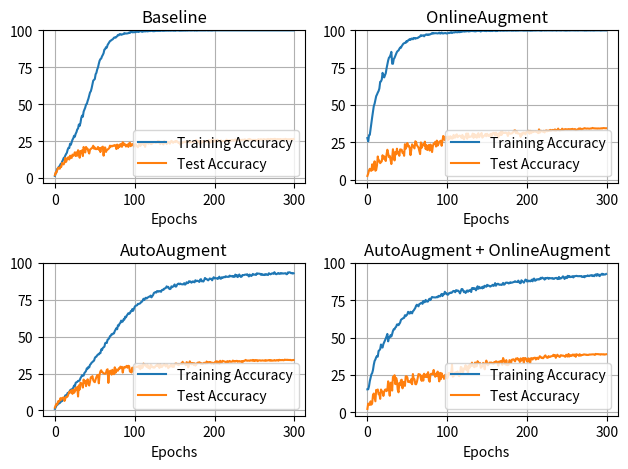

This chart was generated by the following Python code:
import matplotlib.pyplot as plt

baseline_train = [1.34, 3.12, 4.49, 6.15, 6.6, 7.61, 7.94, 9.32, 9.43, 11.01, 12.05, 13.51, 13.76, 15.12, 16.2, 17.06, 19.15, 20.39, 20.29, 23.19, 22.45, 24.12, 25.86, 26.84, 28.55, 27.92, 29.91, 31.02, 32.86, 33.49, 36.21, 35.26, 37.2, 40.57, 42.21, 41.46, 44.96, 46.3, 47.66, 49.75, 50.15, 52.17, 53.73, 55.92, 57.89, 58.72, 60.74, 63.46, 65.9, 66.46, 67.01, 70.24, 71.22, 73.54, 74.9, 77.37, 79.41, 80.49, 80.9, 82.38, 83.34, 84.53, 86.97, 87.32, 88.61, 88.26, 90.1, 90.95, 91.73, 92.72, 92.97, 93.52, 93.75, 94.25, 95.01, 95.24, 95.01, 95.51, 96.07, 96.88, 96.62, 97.43, 97.45, 96.98, 97.18, 97.3, 97.53, 98.14, 97.78, 97.88, 97.83, 97.93, 98.06, 98.49, 98.26, 98.89, 98.97, 98.64, 98.77, 98.69, 98.79, 98.77, 99.04, 99.27, 98.97, 98.89, 99.27, 99.45, 99.34, 99.04, 99.04, 99.34, 99.45, 99.22, 99.5, 99.4, 99.32, 99.4, 99.65, 99.47, 99.6, 99.65, 99.67, 99.37, 99.52, 99.45, 99.62, 99.65, 99.65, 99.62, 99.67, 99.65, 99.6, 99.7, 99.87, 99.65, 99.65, 99.7, 99.72, 99.82, 99.75, 99.9, 99.72, 99.87, 99.77, 99.75, 99.82, 99.85, 99.75, 99.72, 99.87, 99.67, 99.92, 99.9, 99.87, 99.87, 99.75, 99.77, 99.75, 99.8, 99.77, 99.82, 99.92, 99.85, 99.8, 99.92, 99.82, 99.95, 99.87, 99.97, 99.85, 99.85, 99.82, 99.92, 99.95, 99.8, 99.92, 99.87, 99.8, 99.92, 99.92, 99.85, 99.92, 99.92, 99.85, 99.95, 99.95, 99.95, 99.95, 99.92, 100.0, 99.9, 99.87, 99.95, 99.92, 99.92, 99.9, 99.85, 99.97, 99.97, 99.92, 99.97, 99.92, 100.0, 100.0, 99.97, 100.0, 100.0, 100.0, 99.95, 99.97, 99.97, 99.97, 100.0, 99.92, 99.95, 100.0, 99.95, 99.95, 99.92, 100.0, 99.95, 100.0, 99.97, 99.97, 99.95, 99.97, 99.95, 100.0, 100.0, 100.0, 99.97, 99.95, 100.0, 100.0, 100.0, 99.97, 100.0, 99.97, 99.95, 99.9, 100.0, 100.0, 100.0, 99.97, 99.95, 100.0, 100.0, 99.97, 99.97, 100.0, 100.0, 99.97, 99.97, 100.0, 100.0, 100.0, 100.0, 99.97, 100.0, 100.0, 100.0, 99.95, 99.97, 100.0, 99.97, 99.97, 100.0, 99.97, 100.0, 100.0, 100.0, 99.97, 100.0, 100.0, 99.97, 100.0, 99.97, 100.0, 100.0, 100.0, 100.0, 100.0, 100.0, 100.0, 100.0, 100.0, 100.0, 100.0, 99.95, 100.0, 100.0, 100.0, 99.97, 100.0, 99.95, 100.0, 100.0, 100.0, 99.97]
baseline_test = [1.86, 3.77, 3.62, 5.46, 6.89, 6.87, 6.21, 7.6, 7.52, 10.15, 9.4, 9.14, 10.54, 13.61, 10.87, 12.23, 13.68, 13.94, 12.46, 15.1, 13.64, 13.56, 15.81, 14.99, 15.7, 17.37, 14.8, 17.29, 15.05, 18.78, 17.66, 13.68, 18.2, 16.71, 18.74, 14.8, 20.95, 18.82, 17.23, 20.99, 19.88, 19.76, 17.84, 16.53, 19.15, 19.62, 20.07, 20.56, 21.81, 19.84, 20.6, 19.55, 19.48, 19.94, 20.96, 19.06, 20.15, 17.51, 20.43, 20.66, 21.2, 15.07, 20.46, 20.65, 17.59, 19.04, 19.2, 19.65, 20.11, 21.86, 21.2, 21.72, 21.4, 21.93, 21.83, 22.26, 22.02, 19.54, 22.6, 20.06, 22.08, 20.97, 22.89, 22.88, 21.04, 24.18, 22.21, 23.22, 22.54, 21.28, 22.24, 22.64, 21.0, 23.43, 23.77, 21.52, 22.36, 23.03, 22.45, 21.24, 22.53, 22.98, 21.89, 21.38, 20.76, 22.26, 23.76, 21.65, 22.78, 23.19, 23.22, 22.43, 24.07, 21.0, 23.52, 23.7, 23.84, 23.15, 23.61, 23.89, 23.02, 22.91, 23.47, 23.75, 24.16, 24.41, 23.71, 23.85, 23.94, 25.07, 23.91, 24.84, 22.86, 24.2, 24.4, 23.17, 22.62, 25.02, 24.03, 23.99, 22.96, 24.05, 24.19, 23.9, 23.21, 24.41, 25.13, 24.65, 23.79, 24.28, 24.74, 24.26, 25.18, 24.79, 24.09, 23.69, 23.88, 22.58, 23.11, 24.15, 23.97, 24.01, 24.38, 24.58, 24.27, 24.61, 24.63, 24.79, 24.83, 24.04, 24.24, 24.29, 24.32, 24.35, 24.54, 24.81, 24.97, 25.74, 24.91, 25.1, 24.21, 24.84, 22.7, 24.69, 24.02, 25.02, 24.51, 24.57, 24.8, 24.92, 24.72, 24.48, 24.7, 25.58, 23.85, 24.29, 25.54, 24.51, 25.97, 24.53, 25.5, 25.27, 24.49, 25.89, 25.6, 25.18, 24.78, 24.82, 25.45, 24.89, 24.89, 25.01, 25.07, 24.64, 24.87, 25.92, 25.44, 25.37, 24.85, 25.54, 24.86, 25.49, 25.79, 25.53, 25.41, 25.7, 26.13, 24.96, 25.73, 25.72, 25.71, 25.44, 25.3, 25.76, 25.68, 25.87, 25.62, 25.92, 26.1, 25.55, 25.45, 25.74, 26.12, 25.76, 26.42, 25.91, 25.77, 25.8, 25.51, 25.83, 25.73, 25.83, 25.67, 25.46, 25.94, 26.23, 25.97, 25.91, 26.26, 25.83, 25.95, 26.09, 26.26, 26.1, 25.86, 26.08, 26.12, 26.43, 26.05, 25.99, 26.41, 26.11, 26.34, 26.26, 26.2, 26.45, 26.42, 26.21, 26.2, 26.35, 26.32, 26.25, 25.9, 26.29, 26.09, 26.16, 26.2, 26.24, 26.15, 26.48, 26.13, 26.13, 26.25, 26.16, 26.21, 26.04, 26.35, 26.18, 26.05, 26.35]

AA_train = [1.06, 2.27, 3.38, 3.78, 4.26, 4.84, 4.99, 5.59, 6.28, 6.33, 7.21, 8.22, 8.52, 10.18, 9.78, 10.66, 11.92, 11.87, 12.45, 13.63, 14.11, 14.21, 14.67, 15.37, 16.83, 16.36, 18.7, 19.1, 19.33, 20.01, 19.98, 20.44, 21.82, 22.73, 23.87, 23.54, 23.66, 25.38, 25.98, 26.81, 28.55, 28.25, 29.56, 29.16, 30.92, 31.5, 32.38, 32.76, 33.37, 33.72, 35.46, 36.29, 36.42, 37.35, 37.98, 37.98, 38.84, 38.81, 41.36, 40.88, 42.34, 42.74, 43.22, 45.59, 45.92, 45.69, 47.98, 48.26, 48.94, 50.33, 50.63, 51.66, 51.56, 52.17, 52.19, 53.76, 54.69, 55.72, 55.02, 57.71, 57.36, 58.8, 59.25, 60.84, 59.98, 60.26, 61.72, 61.57, 63.48, 63.05, 64.19, 65.05, 65.88, 65.42, 65.85, 67.21, 67.26, 68.67, 67.52, 68.95, 70.21, 70.89, 71.12, 71.27, 72.18, 72.13, 72.35, 72.63, 73.49, 73.64, 74.52, 75.66, 74.8, 75.91, 76.36, 75.83, 76.41, 76.76, 77.07, 77.17, 77.82, 76.64, 77.39, 78.2, 79.54, 79.94, 80.09, 79.84, 80.87, 80.8, 80.47, 80.8, 80.9, 80.39, 81.55, 81.78, 81.68, 82.54, 82.71, 82.99, 84.07, 83.39, 83.74, 82.56, 82.21, 82.46, 84.07, 83.49, 83.92, 84.5, 85.36, 83.92, 83.97, 85.11, 85.71, 85.94, 85.48, 85.94, 85.56, 85.46, 85.41, 85.46, 86.24, 85.21, 85.66, 86.82, 86.24, 86.34, 87.55, 87.3, 87.37, 86.54, 86.95, 87.47, 86.97, 86.82, 88.18, 87.55, 87.85, 87.83, 87.4, 87.05, 88.63, 88.94, 87.45, 87.75, 87.32, 88.26, 89.74, 89.06, 89.11, 88.53, 88.13, 88.71, 89.44, 89.01, 89.19, 88.16, 89.47, 90.25, 89.39, 89.77, 89.54, 89.49, 89.06, 89.87, 90.6, 89.36, 89.21, 90.22, 89.77, 90.17, 90.5, 90.2, 90.9, 90.65, 90.5, 90.55, 90.5, 91.36, 90.9, 90.88, 91.1, 90.55, 90.88, 90.5, 92.04, 90.83, 91.71, 90.37, 91.03, 92.11, 91.0, 90.45, 90.7, 91.76, 91.66, 91.73, 91.96, 92.04, 91.89, 92.26, 91.56, 90.78, 92.04, 91.48, 91.1, 91.56, 92.49, 92.01, 91.99, 92.11, 91.76, 92.89, 92.74, 92.67, 92.59, 92.59, 91.94, 92.46, 91.81, 92.01, 91.73, 92.24, 91.91, 92.31, 92.04, 91.73, 92.94, 92.67, 92.19, 92.44, 92.87, 92.89, 92.52, 93.65, 92.77, 92.29, 92.36, 92.87, 93.09, 92.54, 92.62, 93.09, 92.72, 92.94, 92.74, 92.84, 92.89, 92.97, 92.29, 92.39, 93.52, 93.45, 93.62, 93.35, 92.94, 93.15, 92.74, 92.92]
AA_test = [1.93, 3.47, 4.47, 4.02, 6.19, 5.85, 6.72, 8.34, 7.25, 8.3, 8.64, 8.8, 6.43, 7.8, 9.37, 9.06, 9.64, 11.17, 12.67, 12.01, 13.32, 13.67, 11.22, 14.01, 11.95, 12.79, 15.25, 13.76, 15.9, 9.45, 17.0, 14.18, 18.79, 18.42, 17.92, 15.49, 20.94, 19.04, 20.05, 16.46, 19.67, 21.13, 17.98, 16.89, 19.45, 22.5, 22.53, 23.28, 20.58, 19.54, 19.15, 21.06, 22.62, 23.88, 24.06, 18.39, 24.45, 26.49, 27.23, 25.87, 25.72, 25.13, 25.0, 24.88, 25.58, 27.44, 27.91, 18.67, 26.23, 26.72, 26.95, 24.24, 27.53, 26.09, 24.55, 29.21, 25.53, 27.79, 26.88, 26.99, 28.55, 28.27, 29.68, 29.1, 29.55, 25.65, 28.86, 29.49, 29.03, 29.68, 30.2, 28.94, 30.25, 30.01, 26.32, 26.85, 25.69, 29.03, 26.55, 28.15, 29.26, 29.84, 29.38, 29.58, 29.82, 29.05, 30.33, 27.95, 30.6, 28.75, 29.1, 31.77, 30.57, 30.92, 30.17, 29.5, 31.04, 28.8, 29.63, 28.29, 30.95, 30.44, 29.25, 29.48, 28.96, 29.1, 30.08, 30.54, 30.14, 31.29, 29.76, 28.81, 31.39, 29.78, 29.37, 30.54, 30.58, 31.28, 30.56, 29.75, 30.94, 30.93, 28.65, 29.61, 29.62, 30.82, 31.04, 29.54, 30.49, 29.53, 31.24, 31.72, 31.78, 31.12, 31.57, 30.64, 31.23, 31.52, 31.72, 31.35, 32.97, 31.72, 31.79, 31.46, 30.65, 32.71, 32.32, 29.21, 31.11, 33.27, 31.99, 31.3, 32.16, 32.08, 30.7, 31.97, 30.37, 30.99, 31.94, 32.38, 32.24, 32.64, 32.31, 31.6, 31.84, 31.5, 31.76, 32.35, 31.93, 31.81, 33.15, 31.99, 32.46, 32.8, 32.51, 32.79, 31.69, 32.37, 32.15, 31.43, 32.59, 32.78, 33.35, 31.8, 33.2, 32.49, 31.56, 33.66, 32.54, 32.48, 33.64, 33.42, 33.19, 33.11, 32.67, 32.83, 33.44, 32.76, 33.11, 33.55, 32.97, 33.04, 33.04, 33.81, 33.16, 33.44, 33.13, 33.52, 33.58, 32.99, 33.28, 33.46, 33.05, 33.15, 33.47, 32.61, 33.54, 33.51, 33.81, 34.24, 33.81, 33.63, 33.85, 33.7, 33.61, 34.04, 33.88, 33.75, 34.24, 33.56, 34.04, 33.64, 34.06, 34.09, 33.38, 33.9, 33.92, 33.95, 33.69, 33.8, 33.95, 33.76, 33.84, 33.68, 34.12, 33.69, 33.82, 33.89, 34.12, 33.77, 34.15, 33.69, 33.9, 33.72, 33.85, 34.15, 33.78, 33.8, 34.16, 33.99, 33.7, 34.33, 34.02, 34.16, 34.07, 34.22, 33.99, 34.05, 34.44, 34.26, 34.23, 34.36, 34.16, 34.25, 34.15, 34.24, 33.99, 34.03, 34.09, 34.18]

OA_train = [27.87, 25.63, 29.74, 30.02, 34.07, 37.63, 41.91, 45.44, 49.27, 50.83, 53.3, 55.92, 57.01, 58.32, 59.35, 61.09, 65.5, 65.78, 67.09, 71.52, 70.11, 68.45, 69.78, 71.3, 74.52, 77.27, 79.81, 81.68, 82.21, 83.57, 85.58, 77.67, 77.6, 80.77, 81.58, 83.01, 84.27, 85.51, 86.19, 86.52, 87.58, 88.46, 88.31, 89.44, 90.2, 91.03, 91.33, 91.68, 91.61, 92.82, 92.41, 93.3, 93.65, 94.13, 93.57, 94.43, 94.48, 93.98, 94.88, 94.83, 94.38, 94.73, 94.81, 94.83, 95.39, 95.49, 95.99, 96.75, 96.27, 96.45, 96.7, 95.97, 96.65, 97.1, 97.28, 96.88, 97.23, 96.95, 97.35, 97.3, 97.76, 98.16, 97.78, 98.19, 97.98, 98.08, 98.08, 97.98, 97.93, 98.03, 98.46, 97.86, 97.91, 98.49, 97.98, 97.88, 98.11, 98.11, 98.21, 97.91, 97.91, 98.11, 98.36, 98.16, 98.59, 98.74, 98.19, 98.54, 98.66, 98.56, 98.82, 98.79, 98.74, 98.69, 98.94, 98.77, 98.79, 99.12, 98.94, 99.22, 99.29, 99.22, 99.17, 99.4, 99.32, 99.47, 99.47, 99.22, 99.42, 99.45, 99.67, 99.52, 99.57, 99.45, 99.4, 99.34, 99.37, 99.6, 99.65, 99.6, 99.72, 99.52, 99.22, 99.65, 99.65, 99.7, 99.7, 99.55, 99.6, 99.47, 99.65, 99.72, 99.57, 99.8, 99.5, 99.9, 99.52, 99.6, 99.8, 99.72, 99.75, 99.47, 99.8, 99.55, 99.85, 99.9, 99.75, 99.7, 99.87, 99.77, 99.72, 99.77, 99.82, 99.82, 99.77, 99.75, 99.85, 99.8, 99.82, 99.95, 99.8, 99.75, 99.82, 99.77, 99.82, 99.92, 99.7, 99.95, 99.82, 99.8, 99.95, 99.87, 99.92, 99.92, 99.92, 99.82, 99.82, 99.75, 99.82, 99.8, 99.82, 99.87, 99.87, 99.87, 99.72, 99.87, 99.77, 99.87, 99.9, 99.87, 99.85, 99.87, 99.92, 99.9, 99.97, 99.9, 99.85, 99.82, 99.77, 99.85, 100.0, 99.92, 99.87, 99.95, 99.87, 99.95, 99.95, 99.9, 99.92, 99.9, 99.92, 99.9, 99.87, 99.95, 99.97, 99.92, 99.97, 99.77, 99.97, 99.95, 99.92, 99.92, 99.92, 99.87, 100.0, 99.97, 99.87, 99.92, 99.82, 99.8, 99.9, 99.87, 99.97, 99.87, 99.92, 99.95, 99.97, 99.95, 99.97, 99.92, 99.9, 99.9, 99.95, 99.92, 99.87, 99.97, 99.95, 99.87, 99.95, 100.0, 99.9, 100.0, 99.82, 99.92, 99.82, 99.92, 99.9, 99.92, 100.0, 99.87, 99.92, 99.95, 99.92, 99.9, 99.85, 99.95, 99.95, 99.97, 99.97, 99.92, 99.97, 99.97, 99.87, 99.92, 99.97, 99.97, 99.97, 99.97, 100.0, 99.95]
OA_test = [2.49, 4.06, 6.2, 7.27, 6.12, 5.93, 10.28, 6.63, 8.3, 12.28, 5.97, 6.51, 9.53, 15.53, 12.27, 12.75, 11.05, 11.74, 12.29, 16.37, 13.98, 15.64, 13.73, 12.48, 17.0, 20.05, 17.6, 15.11, 15.9, 13.14, 10.47, 14.69, 20.37, 16.64, 12.89, 18.55, 16.92, 20.73, 17.54, 18.25, 15.96, 20.28, 20.14, 20.02, 17.86, 18.04, 15.99, 23.75, 20.69, 22.12, 24.59, 22.37, 22.7, 21.14, 16.42, 20.11, 23.64, 22.69, 21.82, 20.92, 25.7, 25.22, 23.05, 22.22, 21.51, 19.21, 17.14, 24.94, 21.33, 23.17, 23.9, 22.85, 25.46, 20.46, 23.12, 19.81, 21.51, 23.26, 19.5, 23.5, 22.5, 18.5, 22.37, 24.22, 23.92, 25.35, 22.2, 26.14, 22.81, 23.73, 25.45, 25.32, 26.11, 22.69, 25.9, 29.24, 28.61, 26.42, 27.97, 28.74, 28.02, 26.51, 28.93, 27.28, 29.05, 28.32, 27.44, 27.7, 29.96, 28.16, 28.23, 29.86, 30.34, 28.42, 28.85, 29.47, 29.44, 29.08, 27.94, 29.97, 27.98, 27.04, 28.6, 29.03, 30.89, 27.46, 30.94, 28.6, 28.52, 28.9, 28.84, 29.19, 30.89, 27.98, 30.55, 28.77, 29.53, 28.07, 30.29, 31.11, 28.4, 29.45, 30.23, 31.24, 28.14, 28.96, 29.36, 29.54, 30.62, 29.08, 30.72, 29.64, 29.22, 30.23, 28.97, 30.83, 29.45, 31.12, 31.38, 31.26, 29.57, 31.49, 29.74, 30.74, 28.25, 31.15, 29.78, 31.92, 29.89, 32.1, 31.2, 31.34, 31.28, 31.58, 31.35, 30.86, 29.25, 31.7, 31.06, 30.74, 30.89, 30.96, 31.45, 32.13, 32.89, 33.02, 31.09, 32.5, 30.98, 30.97, 30.82, 30.47, 28.64, 30.98, 30.04, 31.43, 31.6, 31.08, 30.32, 31.89, 31.94, 31.9, 32.75, 30.77, 32.69, 31.1, 32.43, 31.74, 32.33, 32.15, 32.26, 32.39, 31.9, 31.79, 31.17, 33.7, 31.48, 32.72, 32.65, 32.18, 32.18, 32.72, 31.61, 32.62, 33.0, 32.34, 32.81, 32.61, 32.79, 33.36, 32.84, 33.0, 33.31, 33.21, 32.94, 33.66, 32.83, 33.01, 33.39, 34.18, 33.13, 32.98, 33.2, 33.26, 34.14, 33.36, 33.37, 33.69, 33.85, 33.69, 33.72, 33.62, 33.85, 33.78, 33.58, 33.86, 33.69, 34.02, 33.67, 33.62, 33.94, 33.23, 33.33, 33.65, 33.64, 34.28, 34.07, 34.29, 33.73, 33.91, 34.01, 34.18, 34.51, 34.32, 34.15, 34.23, 34.26, 34.16, 34.1, 34.22, 34.3, 34.25, 34.63, 34.48, 34.28, 34.39, 34.24, 34.3, 34.16, 34.34, 34.23, 34.25, 34.28, 34.42, 34.25, 34.49, 34.54, 34.47, 34.42, 34.42]

comb_train = [15.35, 15.4, 17.39, 20.84, 23.14, 25.35, 26.23, 28.35, 31.83, 34.32, 35.31, 36.84, 37.68, 37.27, 41.03, 41.53, 42.29, 45.36, 43.52, 43.32, 45.64, 46.8, 48.06, 49.45, 50.76, 52.44, 47.48, 50.38, 50.13, 51.61, 50.73, 52.37, 54.39, 55.57, 55.57, 56.73, 57.18, 58.74, 58.82, 58.27, 59.17, 60.03, 61.79, 62.32, 62.6, 63.08, 63.18, 64.92, 64.29, 64.97, 65.45, 67.21, 66.66, 66.03, 67.24, 66.66, 66.2, 67.62, 68.12, 69.03, 69.83, 71.27, 71.98, 71.47, 70.89, 72.4, 72.61, 73.03, 73.31, 72.56, 74.5, 73.61, 73.74, 75.2, 74.22, 74.04, 74.17, 75.55, 76.01, 75.08, 76.36, 77.17, 76.94, 76.89, 76.79, 76.84, 76.86, 77.22, 76.94, 77.9, 77.57, 77.55, 78.5, 79.18, 77.77, 79.03, 78.91, 80.65, 79.51, 79.59, 78.76, 78.68, 79.64, 79.64, 80.12, 79.86, 80.14, 80.9, 81.2, 80.92, 80.34, 81.68, 81.22, 81.5, 81.25, 80.54, 79.54, 81.0, 82.46, 82.41, 81.45, 80.37, 80.87, 79.84, 80.9, 81.53, 80.65, 81.45, 81.38, 81.93, 80.47, 83.06, 82.56, 83.14, 82.46, 82.91, 81.6, 82.64, 84.32, 82.64, 83.95, 82.96, 83.17, 83.69, 82.89, 84.12, 83.37, 84.7, 84.35, 83.97, 85.28, 84.78, 84.8, 84.38, 84.12, 84.48, 84.83, 85.31, 84.55, 85.01, 86.42, 84.68, 85.41, 85.96, 85.96, 85.33, 85.33, 85.46, 85.21, 85.51, 86.57, 85.36, 85.64, 86.59, 86.79, 86.67, 86.74, 86.19, 86.44, 87.02, 86.64, 86.72, 86.87, 87.15, 87.27, 87.68, 87.35, 87.22, 87.15, 88.1, 87.4, 86.44, 86.37, 88.31, 87.6, 87.3, 86.72, 87.7, 88.81, 88.51, 87.5, 88.23, 87.6, 88.03, 87.6, 88.16, 88.71, 87.63, 89.26, 89.44, 87.98, 88.28, 88.94, 88.84, 89.14, 88.84, 89.09, 89.99, 89.42, 90.17, 89.72, 89.59, 88.79, 89.89, 89.54, 89.89, 89.99, 89.26, 89.89, 89.67, 89.74, 89.52, 89.82, 89.26, 89.31, 89.79, 89.82, 89.92, 89.16, 89.21, 90.55, 89.31, 89.87, 89.64, 90.35, 90.95, 90.52, 89.21, 90.12, 90.68, 89.79, 91.31, 90.45, 91.18, 90.42, 90.68, 90.57, 91.08, 90.22, 91.08, 91.05, 91.15, 91.31, 91.08, 91.1, 91.03, 91.15, 91.0, 91.18, 90.55, 90.62, 91.05, 90.35, 91.18, 91.08, 91.1, 91.61, 91.2, 91.13, 91.63, 91.58, 91.78, 91.13, 91.58, 91.03, 91.81, 92.26, 91.33, 92.49, 91.58, 92.14, 91.1, 92.01, 92.11, 92.74, 92.01, 92.36, 92.16, 92.21, 92.52]
comb_test = [2.23, 5.85, 5.18, 4.9, 7.35, 5.12, 6.09, 11.58, 12.55, 9.98, 7.36, 14.99, 14.51, 15.26, 12.07, 12.54, 9.0, 15.25, 14.11, 13.78, 10.93, 13.61, 15.06, 15.33, 14.16, 14.95, 20.72, 15.18, 11.07, 19.72, 19.79, 14.53, 23.76, 22.09, 24.8, 18.82, 23.0, 21.22, 15.08, 13.35, 19.61, 18.08, 21.44, 21.8, 16.04, 20.36, 19.25, 17.63, 24.06, 24.12, 23.37, 20.3, 20.34, 20.86, 19.83, 22.22, 18.78, 25.58, 22.3, 22.03, 18.88, 18.73, 20.26, 23.08, 25.58, 25.36, 25.21, 22.55, 21.03, 24.63, 21.21, 25.82, 23.81, 23.62, 25.41, 23.53, 26.83, 21.63, 20.44, 25.42, 25.8, 25.7, 25.5, 28.35, 25.24, 23.79, 25.81, 24.45, 27.24, 24.23, 20.7, 26.37, 22.16, 26.12, 23.97, 24.41, 22.36, 24.88, 24.83, 25.19, 22.64, 24.62, 26.38, 25.43, 26.44, 25.37, 31.82, 23.81, 24.2, 25.38, 26.69, 26.62, 26.27, 27.32, 24.75, 24.25, 25.02, 30.32, 30.01, 26.92, 26.89, 29.43, 29.28, 31.55, 28.3, 30.55, 26.05, 31.34, 29.75, 32.17, 30.99, 33.24, 31.37, 30.78, 30.16, 33.32, 30.7, 30.93, 34.19, 33.12, 32.89, 33.09, 29.77, 30.28, 30.91, 33.08, 32.09, 28.79, 32.79, 34.6, 32.79, 31.49, 32.15, 33.26, 32.93, 33.36, 32.74, 33.07, 32.46, 33.65, 33.41, 34.1, 33.94, 33.15, 31.18, 33.95, 33.98, 33.84, 34.47, 31.75, 36.31, 34.75, 34.3, 31.91, 34.9, 31.56, 31.56, 31.98, 34.87, 34.48, 33.05, 35.16, 35.32, 35.46, 34.7, 34.06, 35.95, 35.56, 36.22, 35.1, 35.29, 33.65, 36.07, 34.54, 35.62, 36.32, 33.06, 36.21, 36.28, 35.71, 33.99, 34.79, 36.1, 33.52, 33.21, 36.22, 36.17, 35.35, 36.28, 36.44, 36.54, 35.31, 36.32, 36.49, 35.62, 36.52, 37.52, 36.99, 36.38, 36.6, 36.14, 36.69, 37.61, 38.1, 37.07, 36.54, 36.45, 37.59, 36.98, 37.09, 37.5, 37.5, 37.68, 38.48, 37.62, 38.31, 36.44, 37.67, 38.52, 37.76, 37.4, 36.98, 38.16, 38.13, 37.82, 37.94, 37.82, 37.39, 37.14, 38.49, 37.59, 37.26, 39.03, 37.31, 38.3, 37.8, 37.73, 38.58, 38.58, 37.77, 38.67, 37.14, 38.84, 38.31, 38.47, 37.8, 38.86, 37.92, 38.09, 38.38, 38.39, 38.7, 38.7, 38.5, 38.61, 38.3, 38.44, 38.35, 38.67, 38.62, 38.65, 38.64, 38.71, 38.79, 38.57, 38.4, 39.06, 38.89, 38.91, 38.95, 38.78, 38.84, 38.56, 38.85, 38.82, 38.68, 38.89, 38.59, 38.67, 38.82]

fig, axes = plt.subplots(2, 2)

axes[0, 0].plot(baseline_train, label='Training Accuracy')
axes[0, 0].plot(baseline_test, label='Test Accuracy')
axes[0, 0].set_title("Baseline")
axes[0, 0].set_xlabel("Epochs")
axes[0, 0].set_ylim(top=100)
axes[0, 0].legend(loc='lower right')
axes[0, 0].grid(True)

axes[1, 0].plot(AA_train, label='Training Accuracy')
axes[1, 0].plot(AA_test, label='Test Accuracy')
axes[1, 0].set_title("AutoAugment")
axes[1, 0].set_xlabel("Epochs")
axes[1, 0].set_ylim(top=100)
axes[1, 0].legend(loc='lower right')
axes[1, 0].grid(True)

axes[0, 1].plot(OA_train, label='Training Accuracy')
axes[0, 1].plot(OA_test, label='Test Accuracy')
axes[0, 1].set_title("OnlineAugment")
axes[0, 1].set_xlabel("Epochs")
axes[0, 1].set_ylim(top=100)
axes[0, 1].legend(loc='lower right')
axes[0, 1].grid(True)

axes[1, 1].plot(comb_train, label='Training Accuracy')
axes[1, 1].plot(comb_test, label='Test Accuracy')
axes[1, 1].set_title("AutoAugment + OnlineAugment")
axes[1, 1].set_xlabel("Epochs")
axes[1, 1].set_ylim(top=100)
axes[1, 1].legend(loc='lower right')
axes[1, 1].grid(True)

plt.tight_layout()
plt.show()